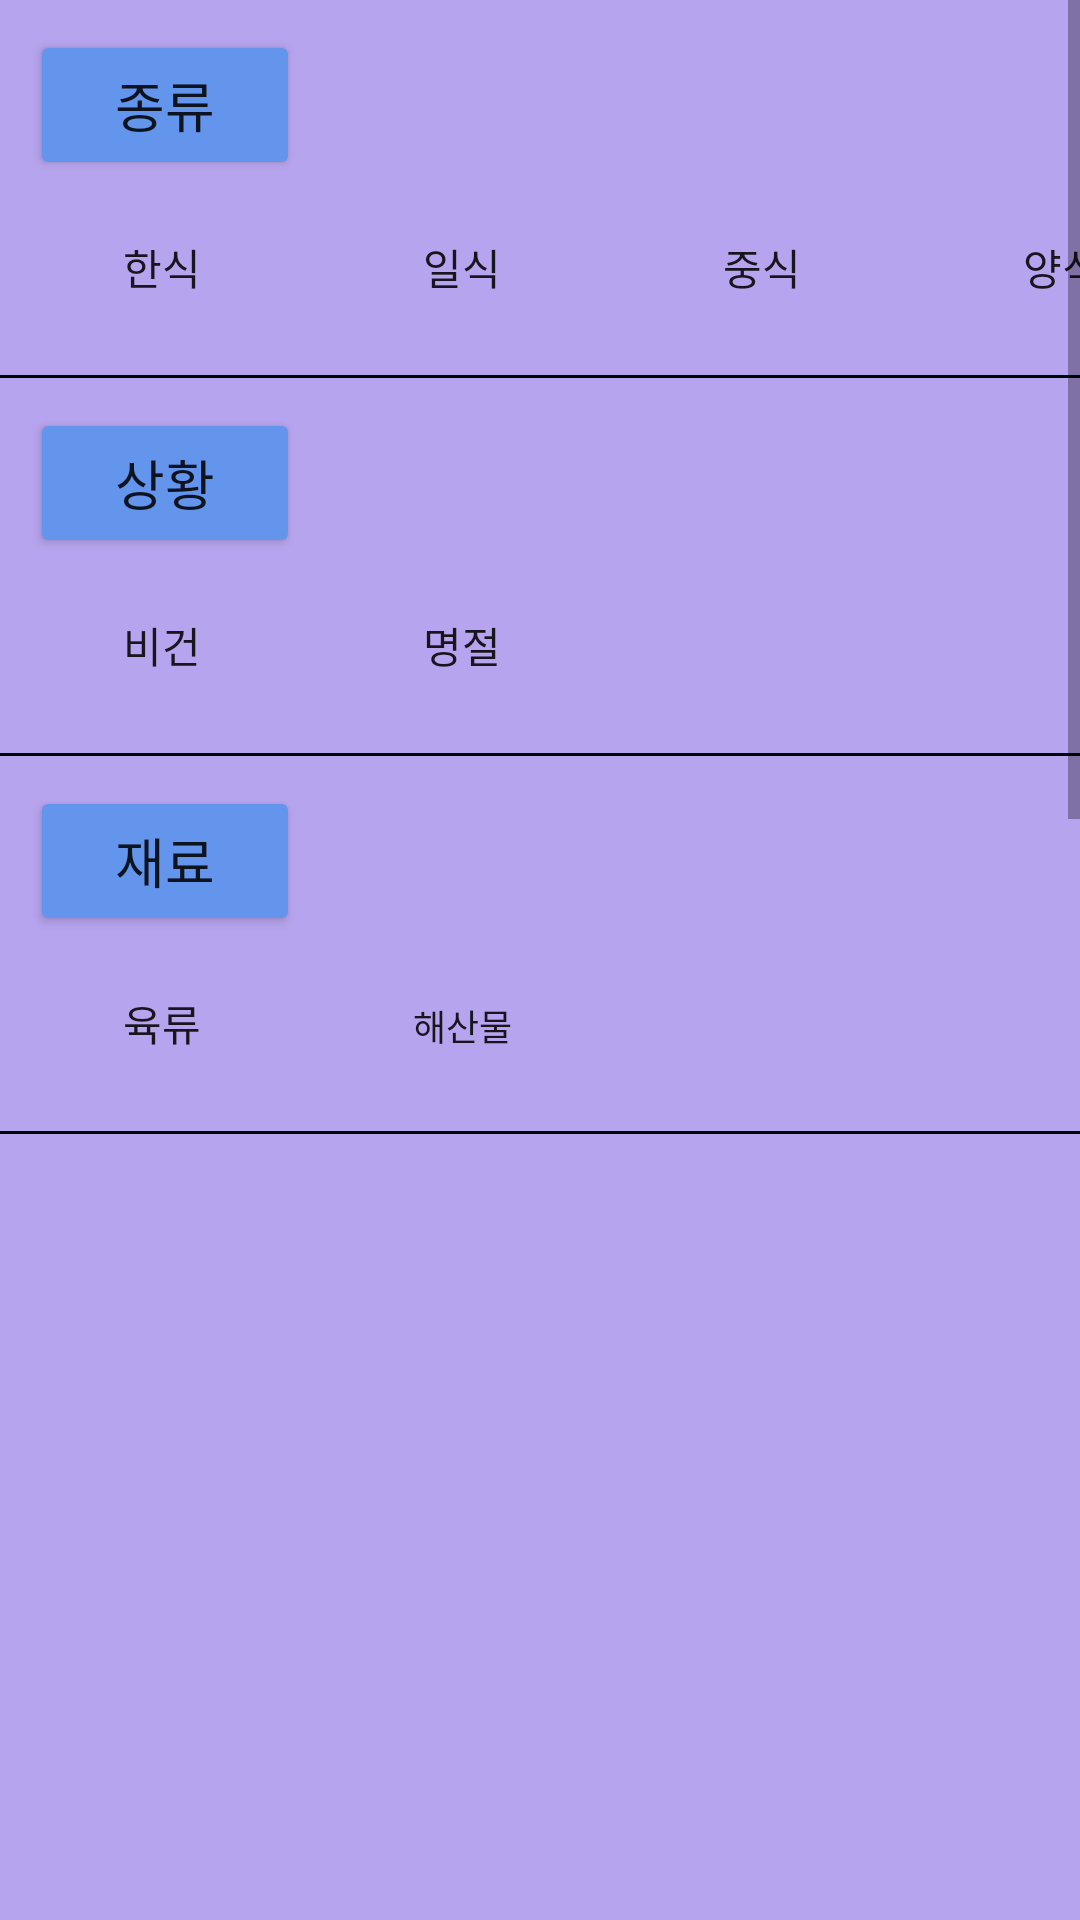

Android layout source for this screen:
<!-- AndroidManifest.xml: application theme Theme.NewrepBook -->
<!-- res/layout/recipe.xml -->
<?xml version="1.0" encoding="utf-8"?>
<RelativeLayout xmlns:android="http://schemas.android.com/apk/res/android"
    android:layout_width="match_parent"
    android:layout_height="match_parent"
    android:orientation="vertical"
    android:id="@+id/recipe">

    <LinearLayout
        android:layout_width="match_parent"
        android:layout_height="820dp">
    <ScrollView
        android:layout_width="wrap_content"
        android:layout_height="wrap_content"
        android:id="@+id/scroll">

        <LinearLayout
            android:layout_width="match_parent"
            android:layout_height="match_parent"
            android:orientation="vertical">

            <LinearLayout
                android:layout_width="413dp"
                android:layout_height="1500dp"
                android:background="#B7A4EE"
                android:orientation="vertical">

                <Button
                    android:layout_width="90dp"
                    android:layout_height="50dp"
                    android:layout_marginLeft="10dp"
                    android:layout_marginTop="10dp"
                    android:backgroundTint="#FF6495ED"
                    android:text="종류"
                    android:textSize="18dp"></Button>

                <LinearLayout
                    android:layout_width="match_parent"
                    android:layout_height="60dp">

                    <Button
                        android:id="@+id/typebtn1"
                        android:layout_width="58dp"
                        android:layout_height="58dp"
                        android:layout_marginStart="25dp"
                        android:background="@drawable/circle"
                        android:backgroundTint="#FF6495ED"
                        android:text="한식"/>

                    <Button
                        android:id="@+id/typebtn2"
                        android:layout_width="58dp"
                        android:layout_height="58dp"
                        android:layout_marginStart="42dp"
                        android:background="@drawable/circle"
                        android:backgroundTint="#FF6495ED"
                        android:text="일식"/>

                    <Button
                        android:id="@+id/typebtn3"
                        android:layout_width="58dp"
                        android:layout_height="58dp"
                        android:layout_marginStart="42dp"
                        android:background="@drawable/circle"
                        android:backgroundTint="#FF6495ED"
                        android:text="중식"/>

                    <Button
                        android:id="@+id/typebtn4"
                        android:layout_width="58dp"
                        android:layout_height="58dp"
                        android:layout_marginStart="42dp"
                        android:background="@drawable/circle"
                        android:backgroundTint="#FF6495ED"
                        android:text="양식"/>

                </LinearLayout>

                <View
                    android:layout_width="match_parent"
                    android:layout_height="3px"
                    android:layout_marginTop="5dp"
                    android:background="#000000" />


                <Button
                    android:layout_width="90dp"
                    android:layout_height="50dp"
                    android:layout_marginLeft="10dp"
                    android:layout_marginTop="10dp"
                    android:backgroundTint="#FF6495ED"
                    android:text="상황"
                    android:textSize="18dp"></Button>

                <LinearLayout
                    android:layout_width="match_parent"
                    android:layout_height="60dp">

                    <Button
                        android:id="@+id/typebtn5"
                        android:layout_width="58dp"
                        android:layout_height="58dp"
                        android:layout_marginStart="25dp"
                        android:background="@drawable/circle"
                        android:backgroundTint="#FF6495ED"
                        android:text="비건"/>

                    <Button
                        android:id="@+id/typebtn6"
                        android:layout_width="58dp"
                        android:layout_height="58dp"
                        android:layout_marginStart="42dp"
                        android:background="@drawable/circle"
                        android:backgroundTint="#FF6495ED"
                        android:text="명절"/>

                </LinearLayout>

                <View
                    android:layout_width="match_parent"
                    android:layout_height="3px"
                    android:layout_marginTop="5dp"
                    android:background="#000000" />


                <Button
                    android:layout_width="90dp"
                    android:layout_height="50dp"
                    android:layout_marginLeft="10dp"
                    android:layout_marginTop="10dp"
                    android:backgroundTint="#FF6495ED"
                    android:text="재료"
                    android:textSize="18dp"></Button>

                <LinearLayout
                    android:layout_width="match_parent"
                    android:layout_height="60dp">

                    <Button
                        android:id="@+id/typebtn7"
                        android:layout_width="58dp"
                        android:layout_height="58dp"
                        android:layout_marginStart="25dp"
                        android:background="@drawable/circle"
                        android:backgroundTint="#FF6495ED"
                        android:text="육류"/>

                    <Button
                        android:id="@+id/typebtn8"
                        android:layout_width="58dp"
                        android:layout_height="58dp"
                        android:layout_marginStart="42dp"
                        android:background="@drawable/circle"
                        android:backgroundTint="#FF6495ED"
                        android:text="해산물"
                        android:textSize="12dp"/>
                </LinearLayout>

                <View
                    android:layout_width="match_parent"
                    android:layout_height="3px"
                    android:layout_marginTop="5dp"
                    android:background="#000000" />






























































































            </LinearLayout>
        </LinearLayout>
    </ScrollView>
</LinearLayout>
</RelativeLayout>
<!-- resources referenced by this layout -->
<resources>
  <style name="Theme.NewrepBook" parent="Theme.MaterialComponents.DayNight.DarkActionBar">
          
          <item name="colorPrimary">@color/purple_500</item>
          <item name="colorPrimaryVariant">@color/purple_700</item>
          <item name="colorOnPrimary">@color/white</item>
          
          <item name="colorSecondary">@color/teal_200</item>
          <item name="colorSecondaryVariant">@color/teal_700</item>
          <item name="colorOnSecondary">@color/black</item>
          
          <item name="android:statusBarColor" tools:targetApi="l">?attr/colorPrimaryVariant</item>
          
      </style>
  <!-- not gathered from this repository: default colours our renderer supplied (Android Studio template values) -->
  <color name="purple_500">#FF6200EE</color>
  <color name="purple_700">#FF3700B3</color>
  <color name="teal_200">#FF03DAC5</color>
  <color name="teal_700">#FF018786</color>
  <color name="black">#FF000000</color>
  <color name="white">#FFFFFFFF</color>
</resources>
